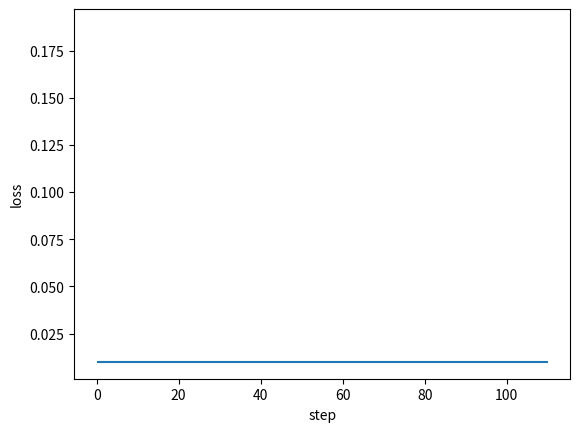

Write the Python code that produced this figure. (Note: this script raises an exception after producing the figure.)
#!/usr/bin/python

"""

A Framework of Back Propagation Neural Network（BP） model

Easy to use:
    * add many layers as you want ！！！
    * clearly see how the loss decreasing
Easy to expand:
    * more activation functions
    * more loss functions
    * more optimization method

[redacted]
[redacted]
Date: 2017.11.23

"""
import numpy as np
from matplotlib import pyplot as plt


def sigmoid(x):
    return 1 / (1 + np.exp(-1 * x))


class DenseLayer:
    """
    Layers of BP neural network
    """

    def __init__(
        self, units, activation=None, learning_rate=None, is_input_layer=False
    ):
        """
        common connected layer of bp network
        :param units: numbers of neural units
        :param activation: activation function
        :param learning_rate: learning rate for paras
        :param is_input_layer: whether it is input layer or not
        """
        self.units = units
        self.weight = None
        self.bias = None
        self.activation = activation
        if learning_rate is None:
            learning_rate = 0.3
        self.learn_rate = learning_rate
        self.is_input_layer = is_input_layer

    def initializer(self, back_units):
        self.weight = np.asmatrix(np.random.normal(0, 0.5, (self.units, back_units)))
        self.bias = np.asmatrix(np.random.normal(0, 0.5, self.units)).T
        if self.activation is None:
            self.activation = sigmoid

    def cal_gradient(self):
        # activation function may be sigmoid or linear
        if self.activation == sigmoid:
            gradient_mat = np.dot(self.output, (1 - self.output).T)
            gradient_activation = np.diag(np.diag(gradient_mat))
        else:
            gradient_activation = 1
        return gradient_activation

    def forward_propagation(self, xdata):
        self.xdata = xdata
        if self.is_input_layer:
            # input layer
            self.wx_plus_b = xdata
            self.output = xdata
            return xdata
        else:
            self.wx_plus_b = np.dot(self.weight, self.xdata) - self.bias
            self.output = self.activation(self.wx_plus_b)
            return self.output

    def back_propagation(self, gradient):
        gradient_activation = self.cal_gradient()  # i * i 维
        gradient = np.asmatrix(np.dot(gradient.T, gradient_activation))

        self._gradient_weight = np.asmatrix(self.xdata)
        self._gradient_bias = -1
        self._gradient_x = self.weight

        self.gradient_weight = np.dot(gradient.T, self._gradient_weight.T)
        self.gradient_bias = gradient * self._gradient_bias
        self.gradient = np.dot(gradient, self._gradient_x).T
        # upgrade: the Negative gradient direction
        self.weight = self.weight - self.learn_rate * self.gradient_weight
        self.bias = self.bias - self.learn_rate * self.gradient_bias.T
        # updates the weights and bias according to learning rate (0.3 if undefined)
        return self.gradient


class BPNN:
    """
    Back Propagation Neural Network model
    """

    def __init__(self):
        self.layers = []
        self.train_mse = []
        self.fig_loss = plt.figure()
        self.ax_loss = self.fig_loss.add_subplot(1, 1, 1)

    def add_layer(self, layer):
        self.layers.append(layer)

    def build(self):
        for i, layer in enumerate(self.layers[:]):
            if i < 1:
                layer.is_input_layer = True
            else:
                layer.initializer(self.layers[i - 1].units)

    def summary(self):
        for i, layer in enumerate(self.layers[:]):
            print("------- layer %d -------" % i)
            print("weight.shape ", np.shape(layer.weight))
            print("bias.shape ", np.shape(layer.bias))

    def train(self, xdata, ydata, train_round, accuracy):
        self.train_round = train_round
        self.accuracy = accuracy

        self.ax_loss.hlines(self.accuracy, 0, self.train_round * 1.1)

        x_shape = np.shape(xdata)
        for round_i in range(train_round):
            all_loss = 0
            for row in range(x_shape[0]):
                _xdata = np.asmatrix(xdata[row, :]).T
                _ydata = np.asmatrix(ydata[row, :]).T

                # forward propagation
                for layer in self.layers:
                    _xdata = layer.forward_propagation(_xdata)

                loss, gradient = self.cal_loss(_ydata, _xdata)
                all_loss = all_loss + loss

                # back propagation: the input_layer does not upgrade
                for layer in self.layers[:0:-1]:
                    gradient = layer.back_propagation(gradient)

            mse = all_loss / x_shape[0]
            self.train_mse.append(mse)

            self.plot_loss()

            if mse < self.accuracy:
                print("----达到精度----")
                return mse

    def cal_loss(self, ydata, ydata_):
        self.loss = np.sum(np.power((ydata - ydata_), 2))
        self.loss_gradient = 2 * (ydata_ - ydata)
        # vector (shape is the same as _ydata.shape)
        return self.loss, self.loss_gradient

    def plot_loss(self):
        if self.ax_loss.lines:
            self.ax_loss.lines.remove(self.ax_loss.lines[0])
        self.ax_loss.plot(self.train_mse, "r-")
        plt.ion()
        plt.xlabel("step")
        plt.ylabel("loss")
        plt.show()
        plt.pause(0.1)


def example():
    x = np.random.randn(10, 10)
    y = np.asarray(
        [
            [0.8, 0.4],
            [0.4, 0.3],
            [0.34, 0.45],
            [0.67, 0.32],
            [0.88, 0.67],
            [0.78, 0.77],
            [0.55, 0.66],
            [0.55, 0.43],
            [0.54, 0.1],
            [0.1, 0.5],
        ]
    )
    model = BPNN()
    for i in (10, 20, 30, 2):
        model.add_layer(DenseLayer(i))
    model.build()
    model.summary()
    model.train(xdata=x, ydata=y, train_round=100, accuracy=0.01)


if __name__ == "__main__":
    example()
